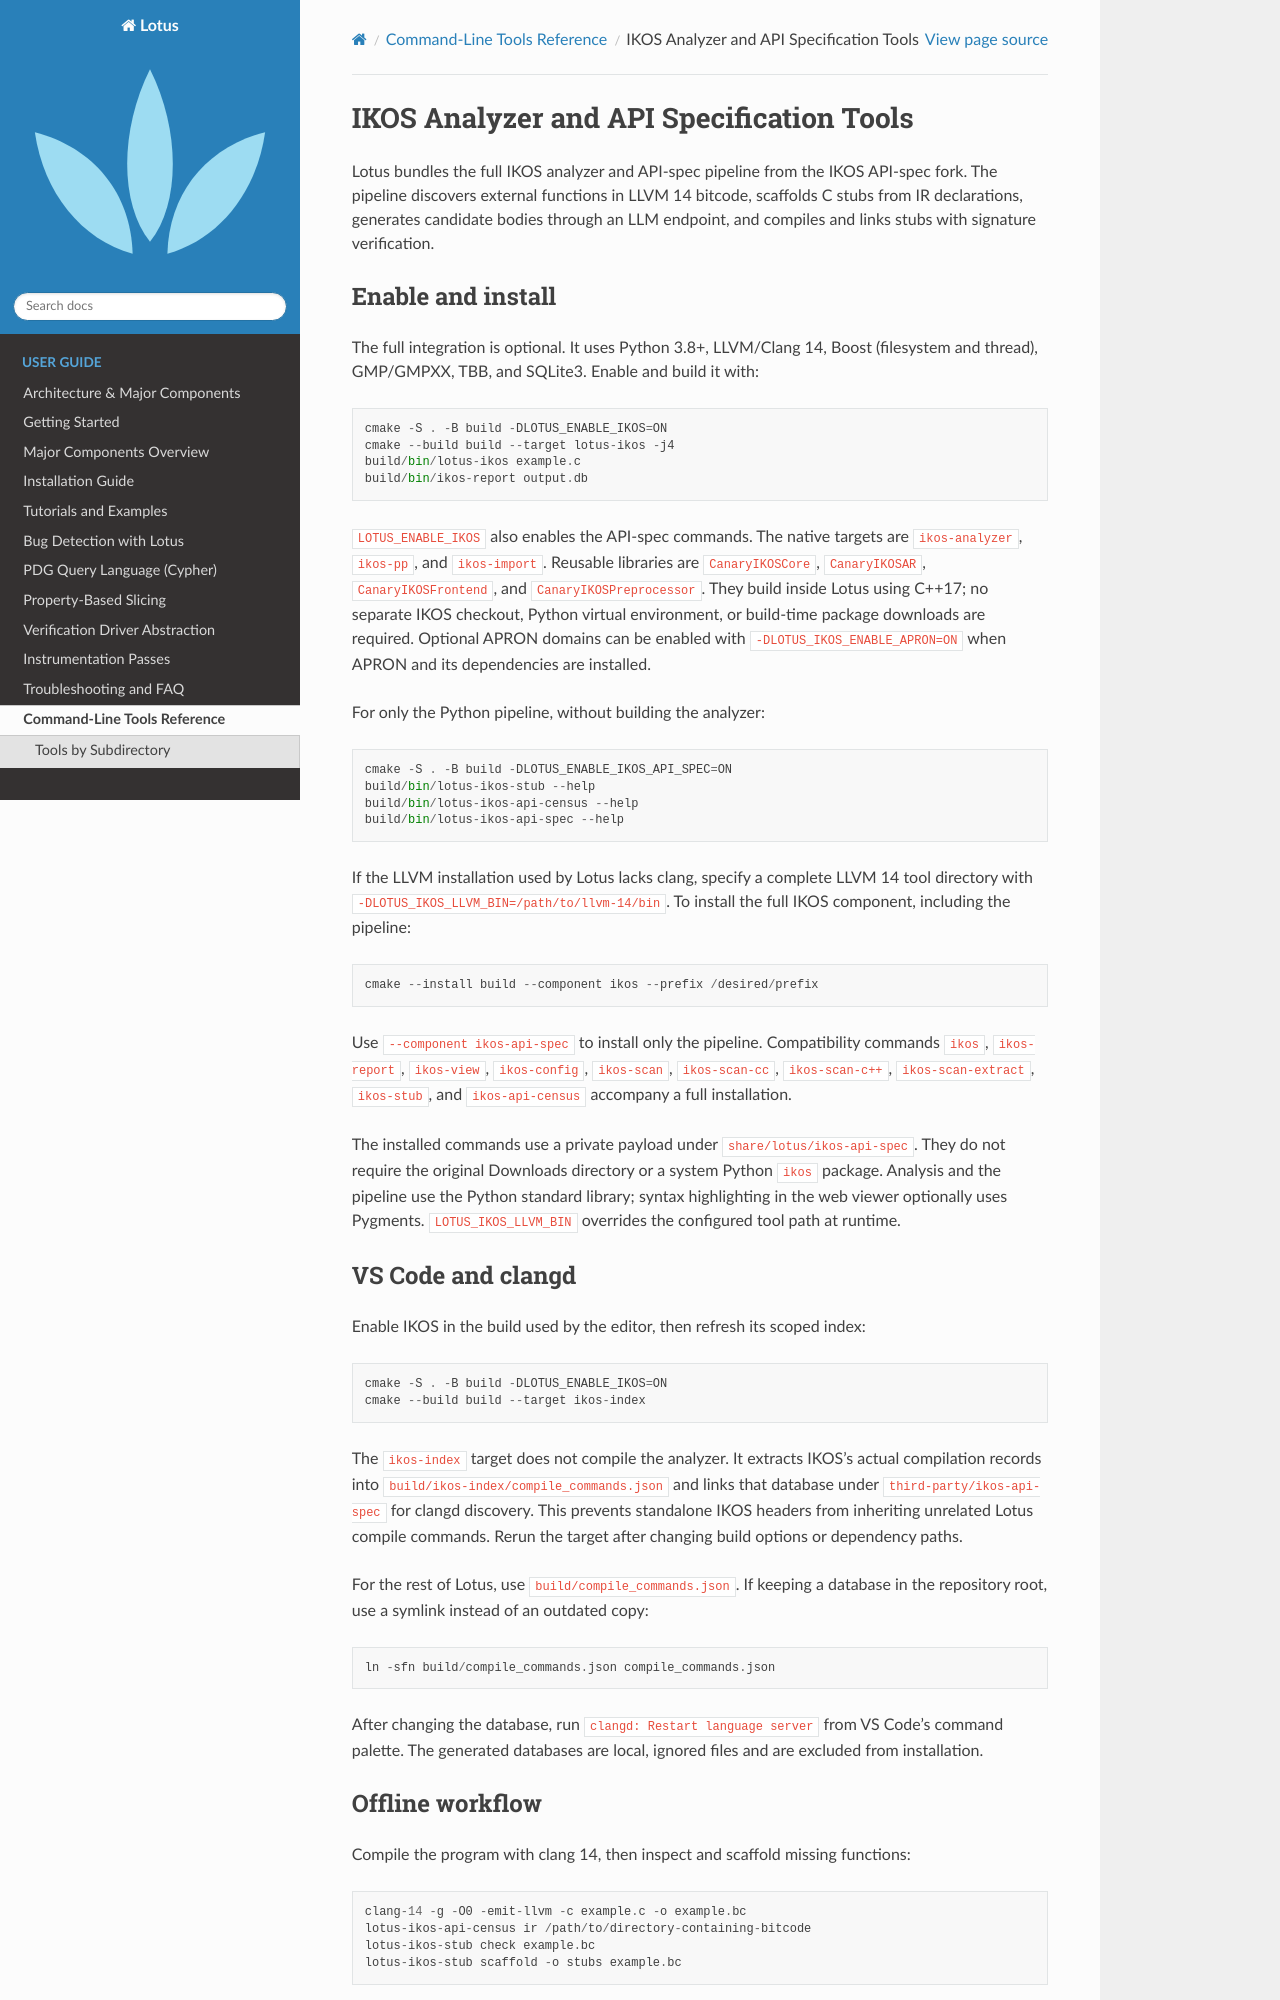

repository: ZJU-PL/lotus · page: tools/ikos.html · generator: sphinx

IKOS Analyzer and API Specification Tools
=========================================

Lotus bundles the full IKOS analyzer and API-spec pipeline from the IKOS
API-spec fork. The pipeline discovers
external functions in LLVM 14 bitcode, scaffolds C stubs from IR declarations,
generates candidate bodies through an LLM endpoint, and compiles and links stubs
with signature verification.

Enable and install
------------------

The full integration is optional. It uses Python 3.8+, LLVM/Clang 14, Boost
(filesystem and thread), GMP/GMPXX, TBB, and SQLite3. Enable and build it with::

   cmake -S . -B build -DLOTUS_ENABLE_IKOS=ON
   cmake --build build --target lotus-ikos -j4
   build/bin/lotus-ikos example.c
   build/bin/ikos-report output.db

``LOTUS_ENABLE_IKOS`` also enables the API-spec commands. The native targets
are ``ikos-analyzer``, ``ikos-pp``, and ``ikos-import``. Reusable libraries are
``CanaryIKOSCore``, ``CanaryIKOSAR``, ``CanaryIKOSFrontend``, and
``CanaryIKOSPreprocessor``. They build inside Lotus using C++17; no separate
IKOS checkout, Python virtual environment, or build-time package downloads are
required. Optional APRON domains can be enabled with
``-DLOTUS_IKOS_ENABLE_APRON=ON`` when APRON and its dependencies are installed.

For only the Python pipeline, without building the analyzer::

   cmake -S . -B build -DLOTUS_ENABLE_IKOS_API_SPEC=ON
   build/bin/lotus-ikos-stub --help
   build/bin/lotus-ikos-api-census --help
   build/bin/lotus-ikos-api-spec --help

If the LLVM installation used by Lotus lacks clang, specify a complete LLVM 14
tool directory with ``-DLOTUS_IKOS_LLVM_BIN=/path/to/llvm-14/bin``. To install
the full IKOS component, including the pipeline::

   cmake --install build --component ikos --prefix /desired/prefix

Use ``--component ikos-api-spec`` to install only the pipeline. Compatibility
commands ``ikos``, ``ikos-report``, ``ikos-view``, ``ikos-config``,
``ikos-scan``, ``ikos-scan-cc``, ``ikos-scan-c++``, ``ikos-scan-extract``,
``ikos-stub``, and ``ikos-api-census`` accompany a full installation.

The installed commands use a private payload under
``share/lotus/ikos-api-spec``. They do not require the original Downloads
directory or a system Python ``ikos`` package. Analysis and the pipeline use
the Python standard library; syntax highlighting in the web viewer optionally
uses Pygments.
``LOTUS_IKOS_LLVM_BIN`` overrides the configured tool path at runtime.

VS Code and clangd
------------------

Enable IKOS in the build used by the editor, then refresh its scoped index::

   cmake -S . -B build -DLOTUS_ENABLE_IKOS=ON
   cmake --build build --target ikos-index

The ``ikos-index`` target does not compile the analyzer. It extracts IKOS's
actual compilation records into ``build/ikos-index/compile_commands.json`` and
links that database under ``third-party/ikos-api-spec`` for clangd discovery.
This prevents standalone IKOS headers from inheriting unrelated Lotus compile
commands. Rerun the target after changing build options or dependency paths.

For the rest of Lotus, use ``build/compile_commands.json``. If keeping a
database in the repository root, use a symlink instead of an outdated copy::

   ln -sfn build/compile_commands.json compile_commands.json

After changing the database, run ``clangd: Restart language server`` from
VS Code's command palette. The generated databases are local, ignored files
and are excluded from installation.
